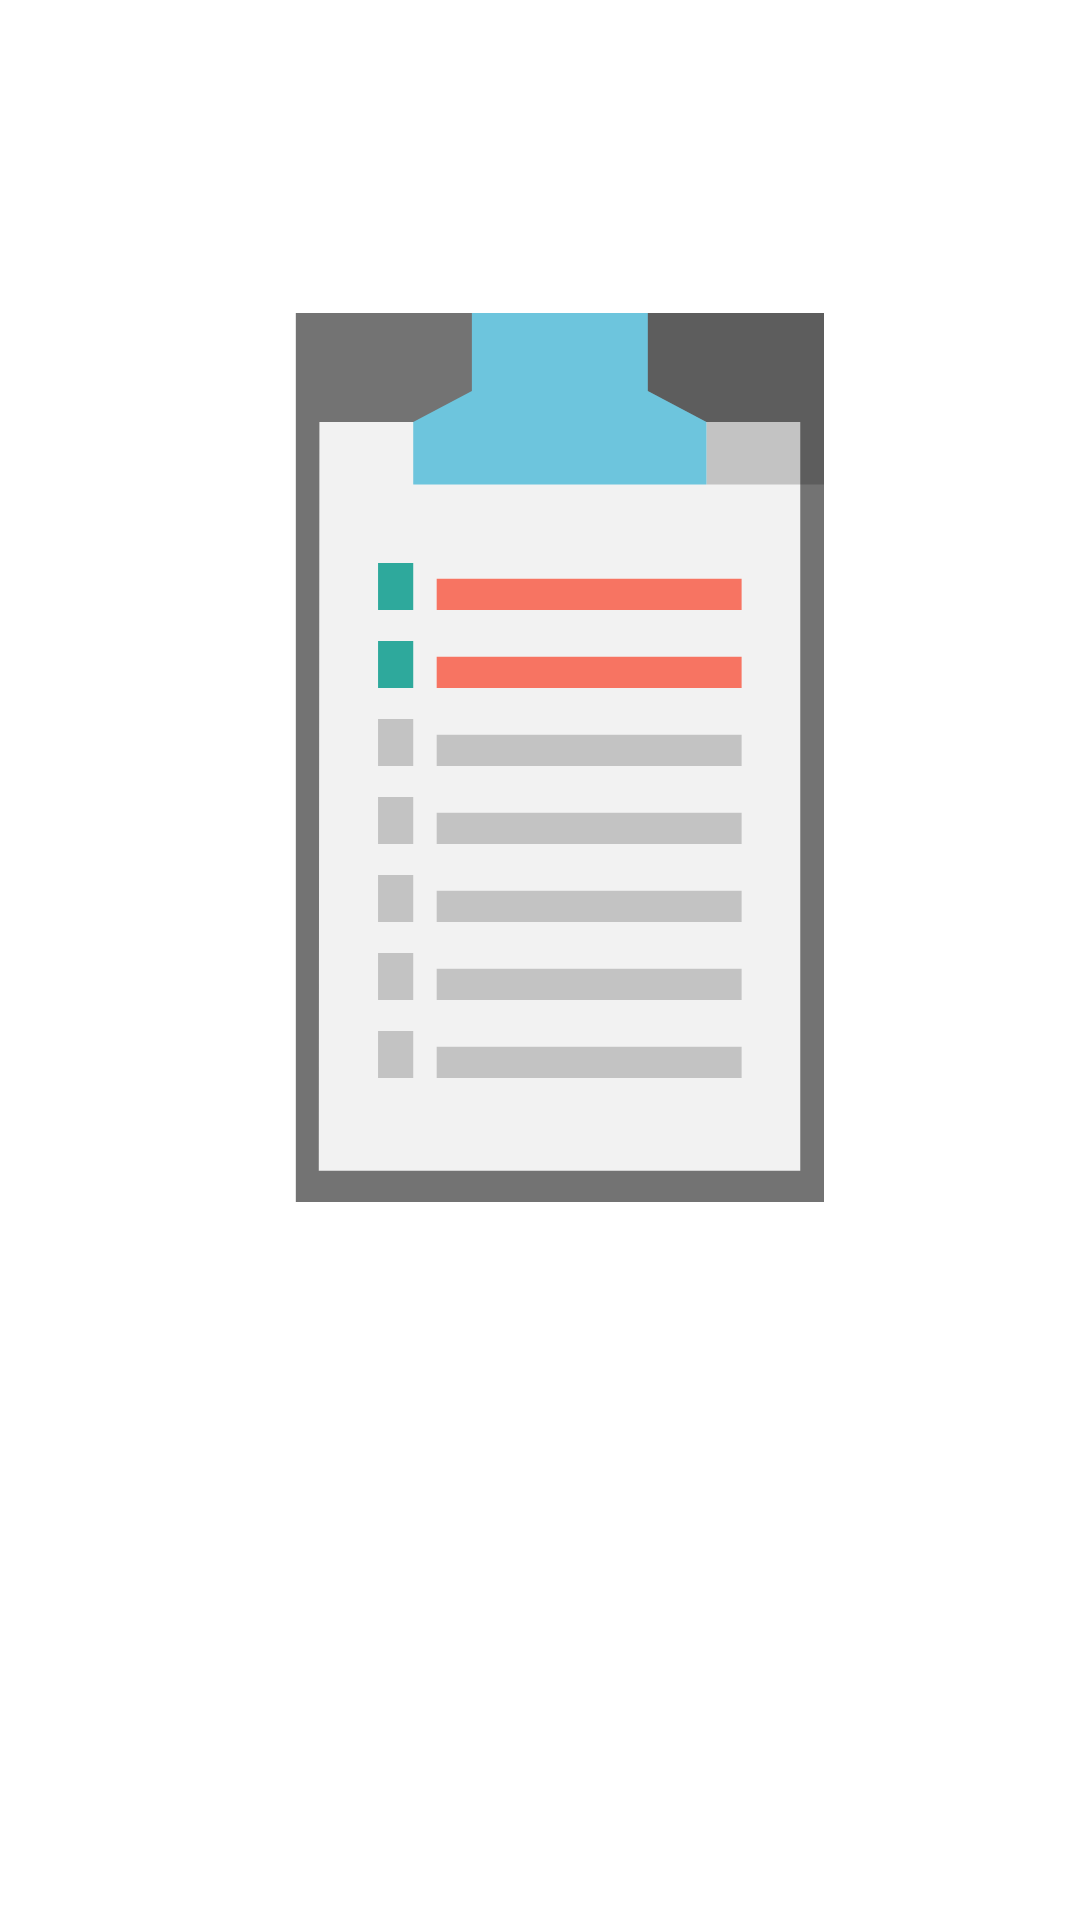

Android layout source for this screen:
<!-- AndroidManifest.xml: application theme SplashScreenTheme -->
<!-- res/layout/recycler_view.xml -->
<?xml version="1.0" encoding="utf-8"?>
<ScrollView
    xmlns:android="http://schemas.android.com/apk/res/android"
    android:layout_width="match_parent"
    android:layout_height="match_parent">

    <androidx.recyclerview.widget.RecyclerView
        android:layout_width="match_parent"
        android:layout_height="wrap_content"
        android:id="@+id/recyclerView"
        android:background="@drawable/border_bottom"
        />

</ScrollView>
<!-- resources referenced by this layout -->
<resources>
  <!-- drawable border_bottom (drawable) -->
  <?xml version="1.0" encoding="utf-8" ?>
  <layer-list xmlns:android="http://schemas.android.com/apk/res/android" >
      <item android:gravity="bottom">
          <shape>
              <size android:height="1dp" />
              <solid android:color="#dfdfdf" />
          </shape>
      </item>
  </layer-list>
  <style name="SplashScreenTheme" parent="Theme.MaterialComponents.DayNight.DarkActionBar">
          
          <item name="android:background">@drawable/ic_iplan_splash</item>
          <item name="android:windowBackground">@null</item>
          <item name="android:windowNoTitle">true</item>
          <item name="android:windowActionBar">false</item>
          <item name="android:windowFullscreen">true</item>
          <item name="android:windowContentOverlay">@null</item>
      </style>
  <!-- drawable ic_iplan_splash: vector/xml drawable (drawable, 2813 chars, omitted) -->
</resources>
